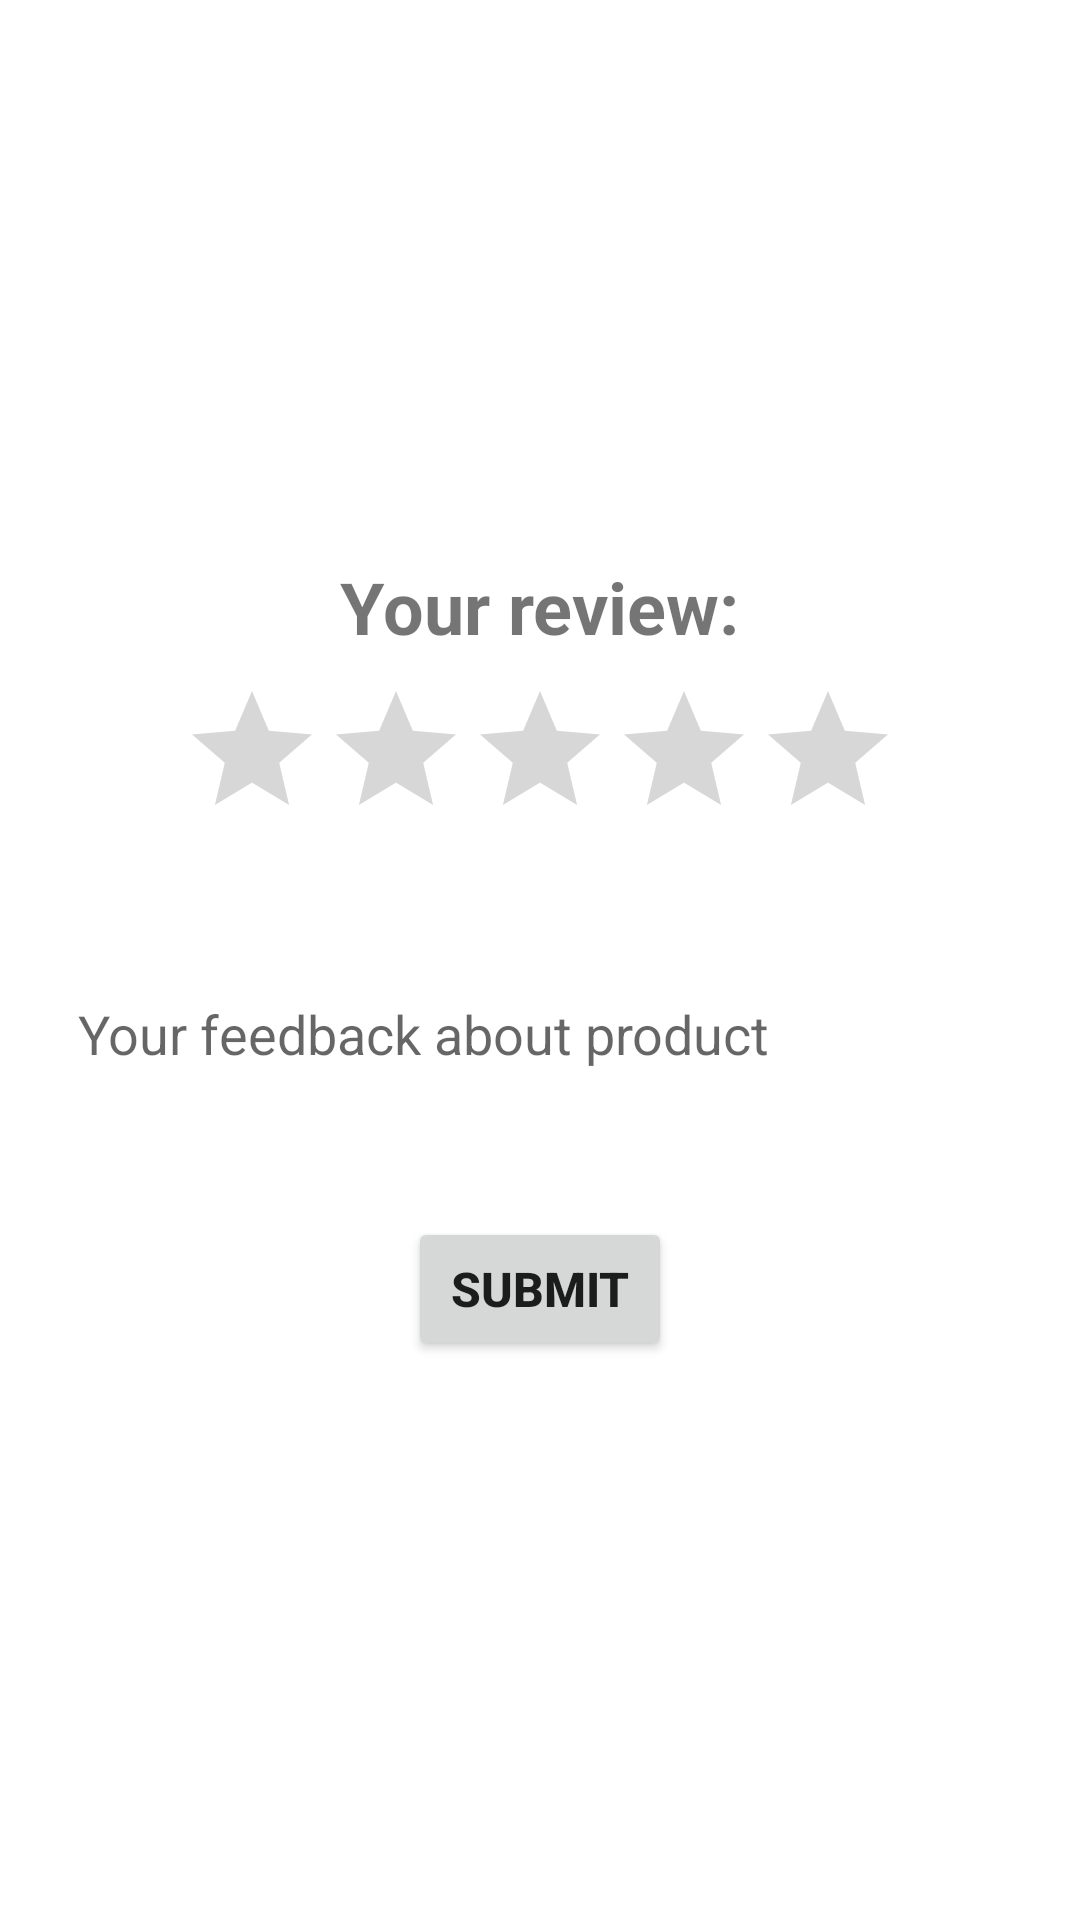

Android layout source for this screen:
<!-- AndroidManifest.xml: application theme Theme.ShopEx -->
<!-- res/layout/review_alert_dialog.xml -->
<?xml version="1.0" encoding="utf-8"?>
<LinearLayout xmlns:android="http://schemas.android.com/apk/res/android"
    android:orientation="vertical"
    android:layout_width="match_parent"
    android:layout_height="match_parent"
    android:gravity="center"
    android:padding="16dp"
    android:id="@+id/ll_review_alert_dialog">

    <TextView
        android:layout_width="wrap_content"
        android:layout_height="wrap_content"
        android:text="Your review:"
        android:textStyle="bold"
        android:textSize="24sp"
        android:layout_marginBottom="8dp"/>


    <RatingBar
        android:id="@+id/product_rating_bar"
        android:layout_width="wrap_content"
        android:layout_height="wrap_content"
        android:layout_marginBottom="10dp"
        />

    <EditText
        android:id="@+id/et_product_feedback"
        android:layout_width="match_parent"
        android:layout_height="wrap_content"
        android:layout_marginTop="8dp"
        android:background="@drawable/rounded_edittext"
        android:hint="Your feedback about product"
        android:inputType="textMultiLine"
        android:lines="3"
        android:padding="10dp" />
    <Button
        android:id="@+id/btn_product_feedback"
        android:layout_width="wrap_content"
        android:layout_height="wrap_content"
        android:text="SUBMIT"
        android:textStyle="bold"
        android:textSize="16sp"
        android:layout_marginTop="18dp"
        />

</LinearLayout>
<!-- resources referenced by this layout -->
<resources>
  <style name="Theme.ShopEx" parent="Theme.MaterialComponents.DayNight.DarkActionBar">
          
          <item name="colorPrimary">@color/main_color</item>
          <item name="colorPrimaryVariant">@color/main_color</item>
          <item name="colorOnPrimary">@color/white</item>
          
          <item name="colorSecondary">@color/main_color</item>
          <item name="colorSecondaryVariant">@color/main_color</item>
          <item name="colorOnSecondary">@color/black</item>
          
          <item name="android:statusBarColor">@color/main_color</item>
          
          <item name="android:navigationBarColor">@color/white</item>
      </style>
  <color name="main_color">#2196f3</color>
  <color name="white">#FFFFFFFF</color>
  <color name="black">#FF000000</color>
</resources>
